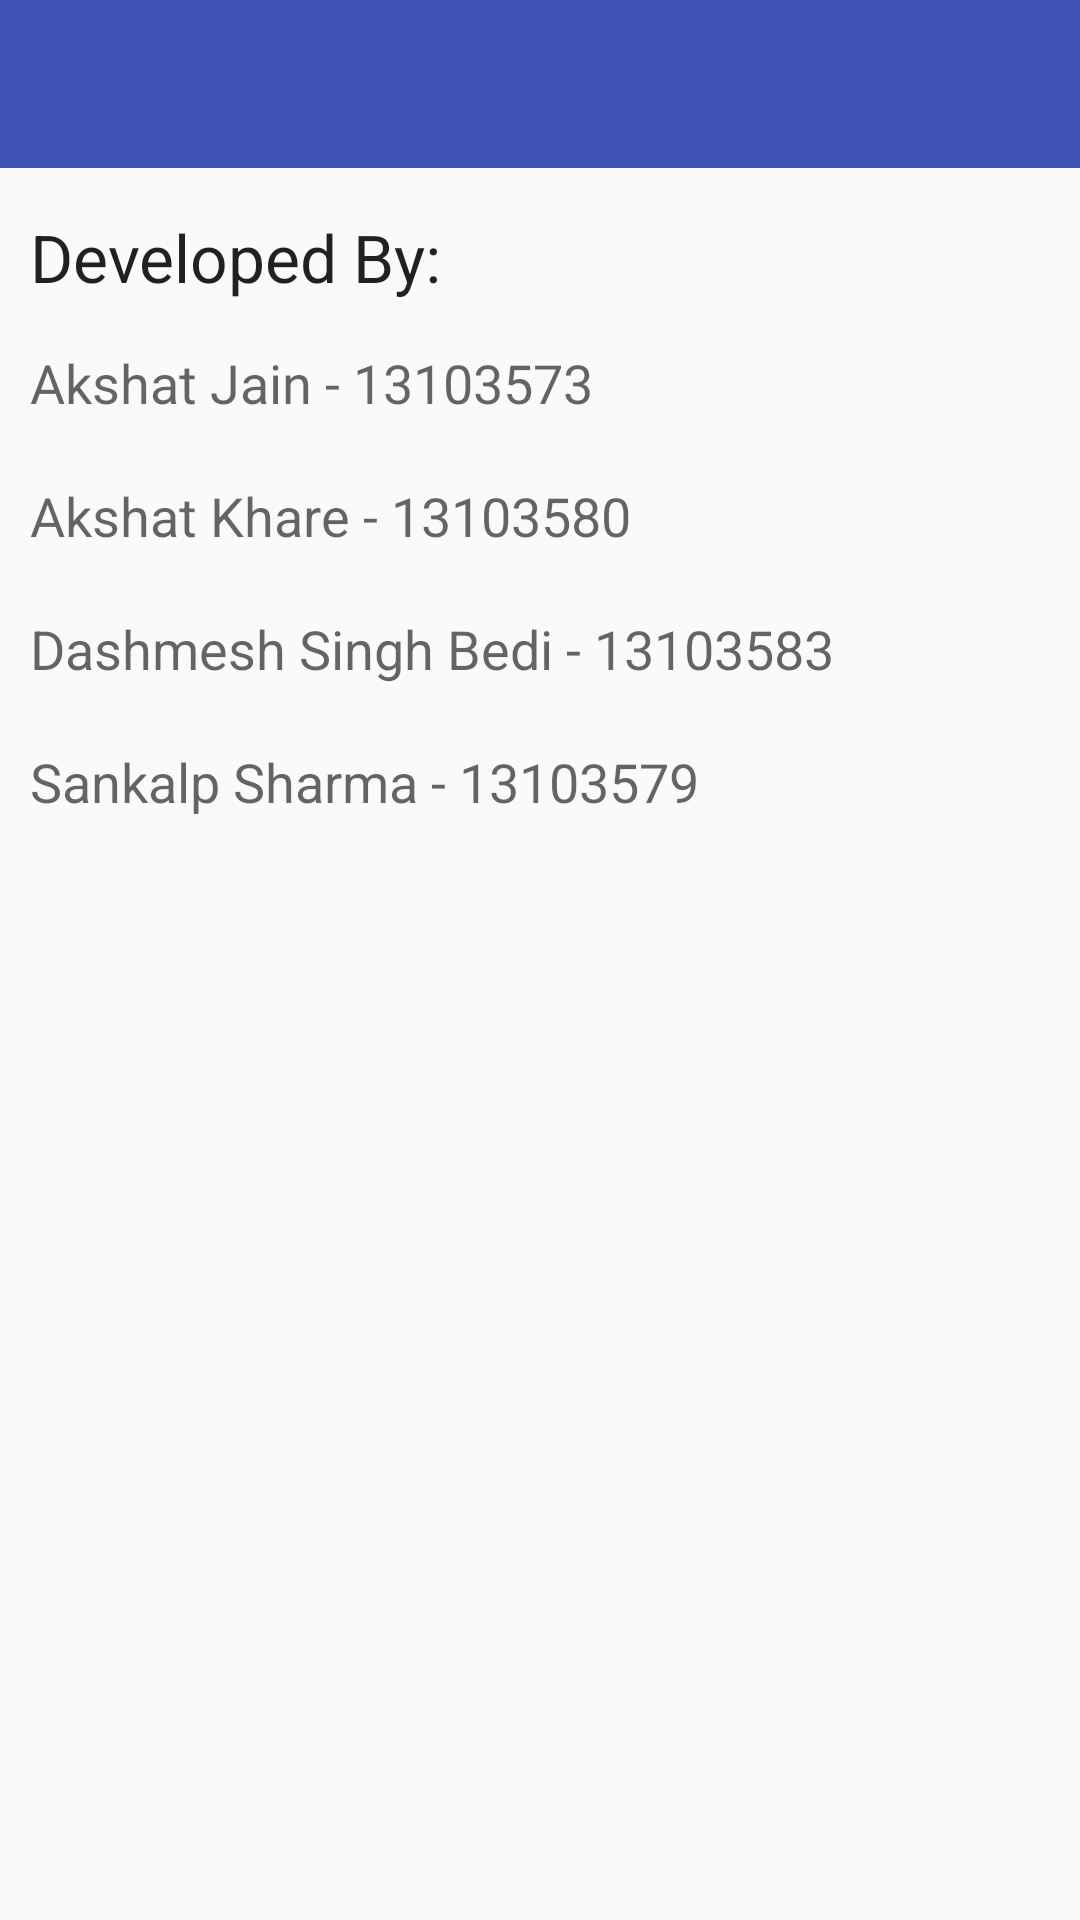

Android layout source for this screen:
<!-- AndroidManifest.xml: application theme AppTheme -->
<!-- res/layout/activity_about.xml -->
<?xml version="1.0" encoding="utf-8"?>
    <android.support.v4.widget.DrawerLayout xmlns:android="http://schemas.android.com/apk/res/android"
        xmlns:app="http://schemas.android.com/apk/res-auto"
        xmlns:tools="http://schemas.android.com/tools" android:id="@+id/drawer_layout"
        android:layout_width="match_parent" android:layout_height="match_parent"
        android:fitsSystemWindows="true" tools:openDrawer="start">

    <LinearLayout xmlns:android="http://schemas.android.com/apk/res/android"
        xmlns:tools="http://schemas.android.com/tools"
        xmlns:app="http://schemas.android.com/apk/res-auto"
        android:orientation="vertical"
        android:layout_width="match_parent"
        android:layout_height="match_parent"
        android:weightSum="1"
        android:background="@mipmap/soccer"
        android:scaleType="matrix"
        tools:context="com.example.dashmeshbedi.myapplication.AboutUs">

    <android.support.design.widget.AppBarLayout android:layout_height="wrap_content"
        android:layout_width="match_parent"
        android:theme="@style/AppTheme.AppBarOverlay">

        <android.support.v7.widget.Toolbar android:id="@+id/toolbar"
        android:layout_width="match_parent"
            android:layout_height="?attr/actionBarSize"
        android:background="?attr/colorPrimary"
            app:popupTheme="@style/AppTheme.PopupOverlay" />

    </android.support.design.widget.AppBarLayout>

    <TextView
        android:layout_width="wrap_content"
        android:layout_height="wrap_content"
        android:textAppearance="?android:attr/textAppearanceLarge"
        android:text="Developed By:"
        android:id="@+id/textView3"
        android:paddingTop="15dp"
        android:paddingLeft="10dp" />

    <TextView
        android:layout_width="wrap_content"
        android:layout_height="wrap_content"
        android:textAppearance="?android:attr/textAppearanceMedium"
        android:text="Akshat Jain - 13103573"
        android:id="@+id/textView4"
        android:paddingTop="15dp"
        android:paddingLeft="10dp" />

    <TextView
        android:layout_width="wrap_content"
        android:layout_height="wrap_content"
        android:textAppearance="?android:attr/textAppearanceMedium"
        android:text="Akshat Khare - 13103580"
        android:id="@+id/textView5"
        android:paddingTop="20dp"
        android:paddingLeft="10dp" />

    <TextView
        android:layout_width="wrap_content"
        android:layout_height="wrap_content"
        android:textAppearance="?android:attr/textAppearanceMedium"
        android:text="Dashmesh Singh Bedi - 13103583"
        android:id="@+id/textView6"
        android:paddingTop="20dp"
        android:paddingLeft="10dp" />

    <TextView
        android:layout_width="wrap_content"
        android:layout_height="wrap_content"
        android:textAppearance="?android:attr/textAppearanceMedium"
        android:text="Sankalp Sharma - 13103579"
        android:id="@+id/textView7"
        android:paddingTop="20dp"
        android:paddingLeft="10dp" />
    </LinearLayout>
    </android.support.v4.widget.DrawerLayout>
<!-- resources referenced by this layout -->
<resources>
  <style name="AppTheme.AppBarOverlay" parent="ThemeOverlay.AppCompat.Dark.ActionBar" />
  <style name="AppTheme.PopupOverlay" parent="ThemeOverlay.AppCompat.Dark.ActionBar" />
  <style name="AppTheme" parent="Theme.AppCompat.Light.DarkActionBar">
          
          <item name="colorPrimary">@color/colorPrimary</item>
          <item name="colorPrimaryDark">@color/colorPrimaryDark</item>
          <item name="colorAccent">@color/colorAccent</item>
      </style>
  <color name="colorPrimary">#3F51B5</color>
  <color name="colorPrimaryDark">#3F51BF</color>
  <color name="colorAccent">#3F51B5</color>
</resources>
